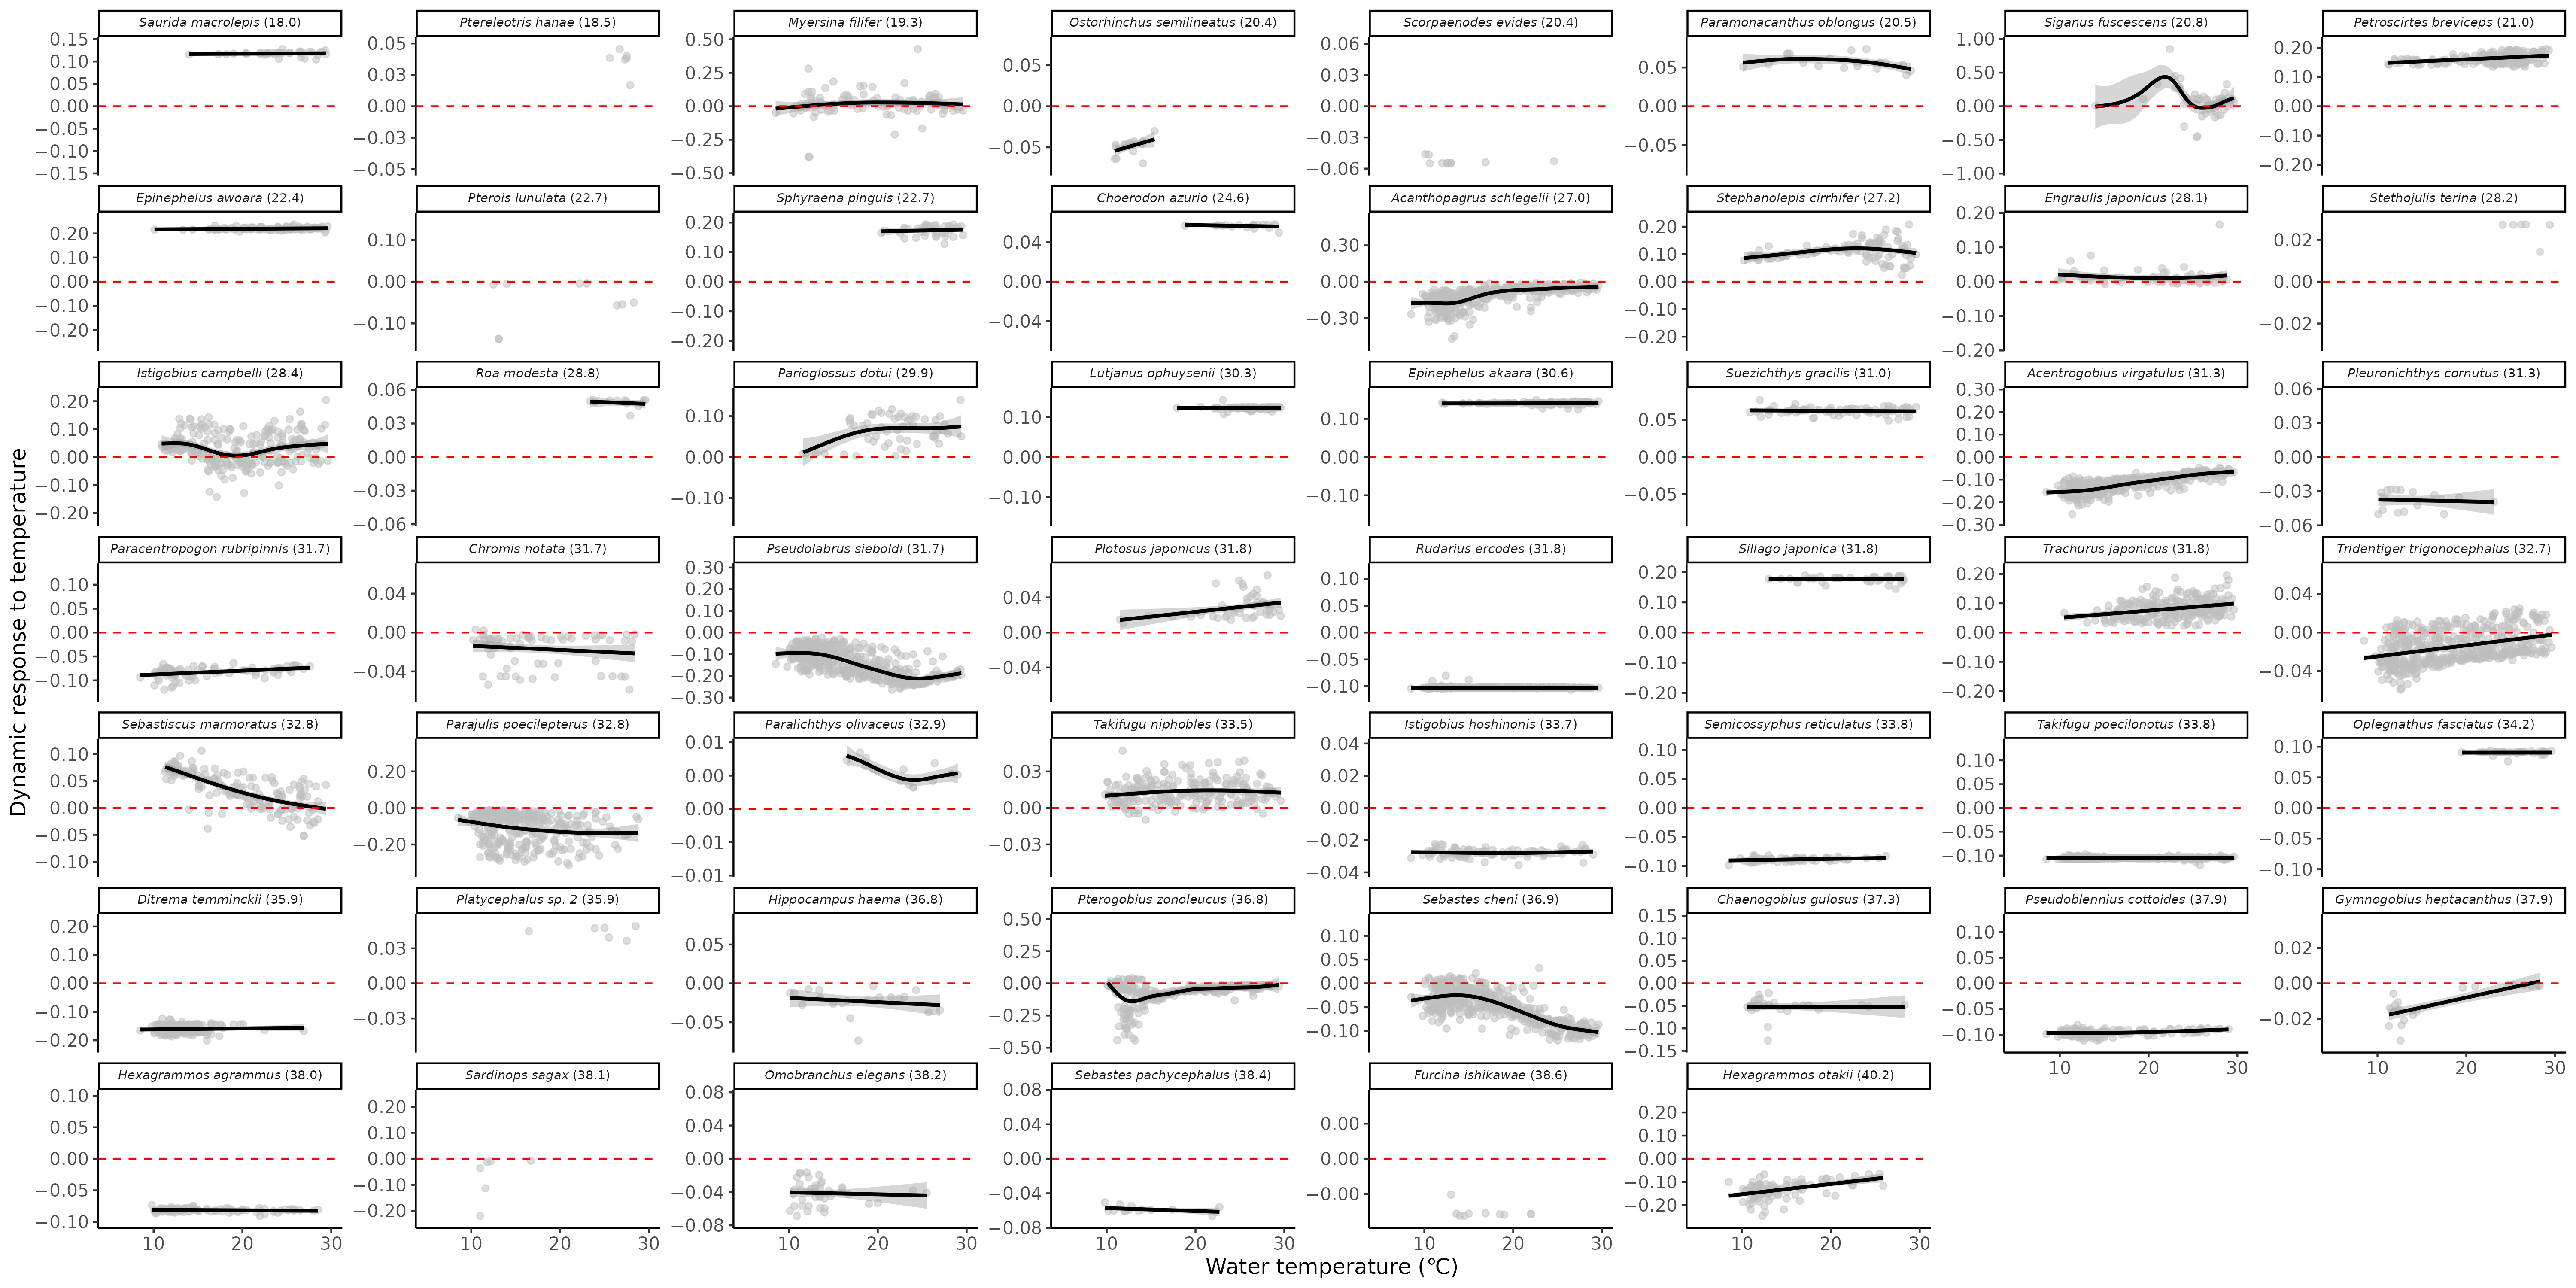

This figure's R source:
####
#### R script for Ohigashi et al (2026)
#### visualize interaction strength calculated in MDR S-map
#### 2026.01.15 written by Ohigashi
#### R 4.5.2
####


### load packages and functions
library(tidyverse); packageVersion("tidyverse")
library(tidyr); packageVersion("tidyr")
library(ggtext); packageVersion("ggtext")
source("Function/F2_HelperFunction_vizualize.R")


### load data
# MDR S-map result
smap_summary_list <- readRDS("03_MDR_Smap_out/MDR_Smap_compiled.rds")

# fish ecological/utilization information
tax_sheet <- read.csv("01_dataformatting_out/fishinfo_w_ecology.csv")

# mean IS, latitude, and so on
analysis_df <- readRDS("08_correlations_out/analysis_df.rds")


### format data
# extract bottom temp => fishcount result
smap_df <- smap_summary_list[["mdr_surr_bt.to.fc"]] %>%
  filter(grepl("Water_temp", cause_var))

# combine smap table with fish information
smap_df_ed <- smap_df %>%
  select(Sample, effect_var, cause_var, IS, cause_var_val) %>%
  left_join(analysis_df %>% select(Fish_ID, FishBase_name, Lat_center, n_window_sig),
            by = c("effect_var" = "Fish_ID"))

# use only species with N of significant window >= 1, and arrange species by latitudinal center
plot_df <- smap_df_ed %>%
  filter(n_window_sig >= 1) %>%
  # 1. Replace underscores with spaces
  mutate(FishBase_name_clean = str_replace_all(FishBase_name, "_", " ")) %>%
  # 2. Wrap the cleaned name in italics and add latitude
  mutate(FishBase_name_ed = sprintf("*%s* (%.1f)", FishBase_name_clean, Lat_center)) %>%
  # 3. Reorder the factor levels by latitude
  mutate(FishBase_name_ed = fct_reorder(FishBase_name_ed, Lat_center))


### create plot
facet_limits <- plot_df %>%
  group_by(FishBase_name_ed) %>%
  summarise(ymax = max(abs(IS), na.rm = TRUE)*1.1) %>% 
  ungroup() %>% 
  mutate(ymin = -ymax,
         cause_var_val = 0)

# plot
plo <- ggplot(plot_df, aes(x = cause_var_val, y = IS)) +
  geom_point(alpha = 0.5, color = "grey") +
  geom_smooth(method = "gam",
              formula = y ~ s(x),
              se = TRUE, color = "black", linetype = "solid") + # loess
  facet_wrap(vars(FishBase_name_ed), scales = "free_y") + # FishBase_name 
  geom_hline(yintercept = 0, linetype = "dashed", color = "red") +
  theme_classic() +
  geom_blank(data = facet_limits, aes(y = ymin)) +
  geom_blank(data = facet_limits, aes(y = ymax)) +
  scale_y_continuous(labels = scaleFUN2) +
  xlim(5, 30) +
  labs(x = "Water temperature (\U2103)", y = "Dynamic response to temperature") +
  theme(strip.text = element_markdown(size = 7),
  axis.title = element_text(size = 12),
  axis.text = element_text(size = 10)
  )


# <-------> #
# save
# <-------> #

ggsave("FigCode/FigS_temp_IS.each.sp_in.panel.png", plot = plo,
       width = 20, height = 10, bg = "white")
